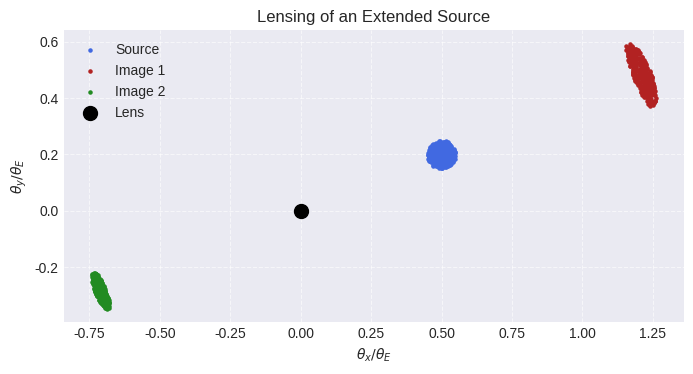

Reproduce this figure in Python.
import numpy as np 
import matplotlib.pyplot as plt


# Normalized angular coordinates (units of theta_E)
xc = 0.5
yc = 0.2
R = 0.05
n = 300
theta_e = 1.0

def get_images(beta, e):
    return (beta + np.sqrt(beta**2 + 4*e**2))/2, (beta - np.sqrt(beta**2 + 4*e**2))/2

# Sampling points in source circle
phi = 2*np.pi*np.random.rand(n)
r = R*np.sqrt(np.random.rand(n))
xs = xc + r*np.cos(phi)
ys = yc + r*np.sin(phi)

beta = np.sqrt(xs**2 + ys**2)
out1, out2 = get_images(beta, theta_e)

ux = xs / beta
uy = ys / beta

# Image 1 (outer)
img1_x = out1 * ux
img1_y = out1 * uy

# Image 2 (inner)
img2_x = out2 * ux
img2_y = out2 * uy

plt.style.use('seaborn-v0_8-darkgrid')
plt.figure(figsize=(8, 8))

plt.scatter(xs, ys, s=5, color="royalblue", label="Source")
plt.scatter(img1_x, img1_y, s=5, color="firebrick", label="Image 1")
plt.scatter(img2_x, img2_y, s=5, color="forestgreen", label="Image 2")
plt.scatter(0, 0, s=100, color='black', marker='o', label='Lens')

plt.gca().set_aspect('equal')
plt.grid(True, linestyle='--', alpha=0.6)
plt.legend()
plt.xlabel(r'$\theta_x / \theta_E$')
plt.ylabel(r'$\theta_y / \theta_E$')
plt.title('Lensing of an Extended Source')

plt.show()
